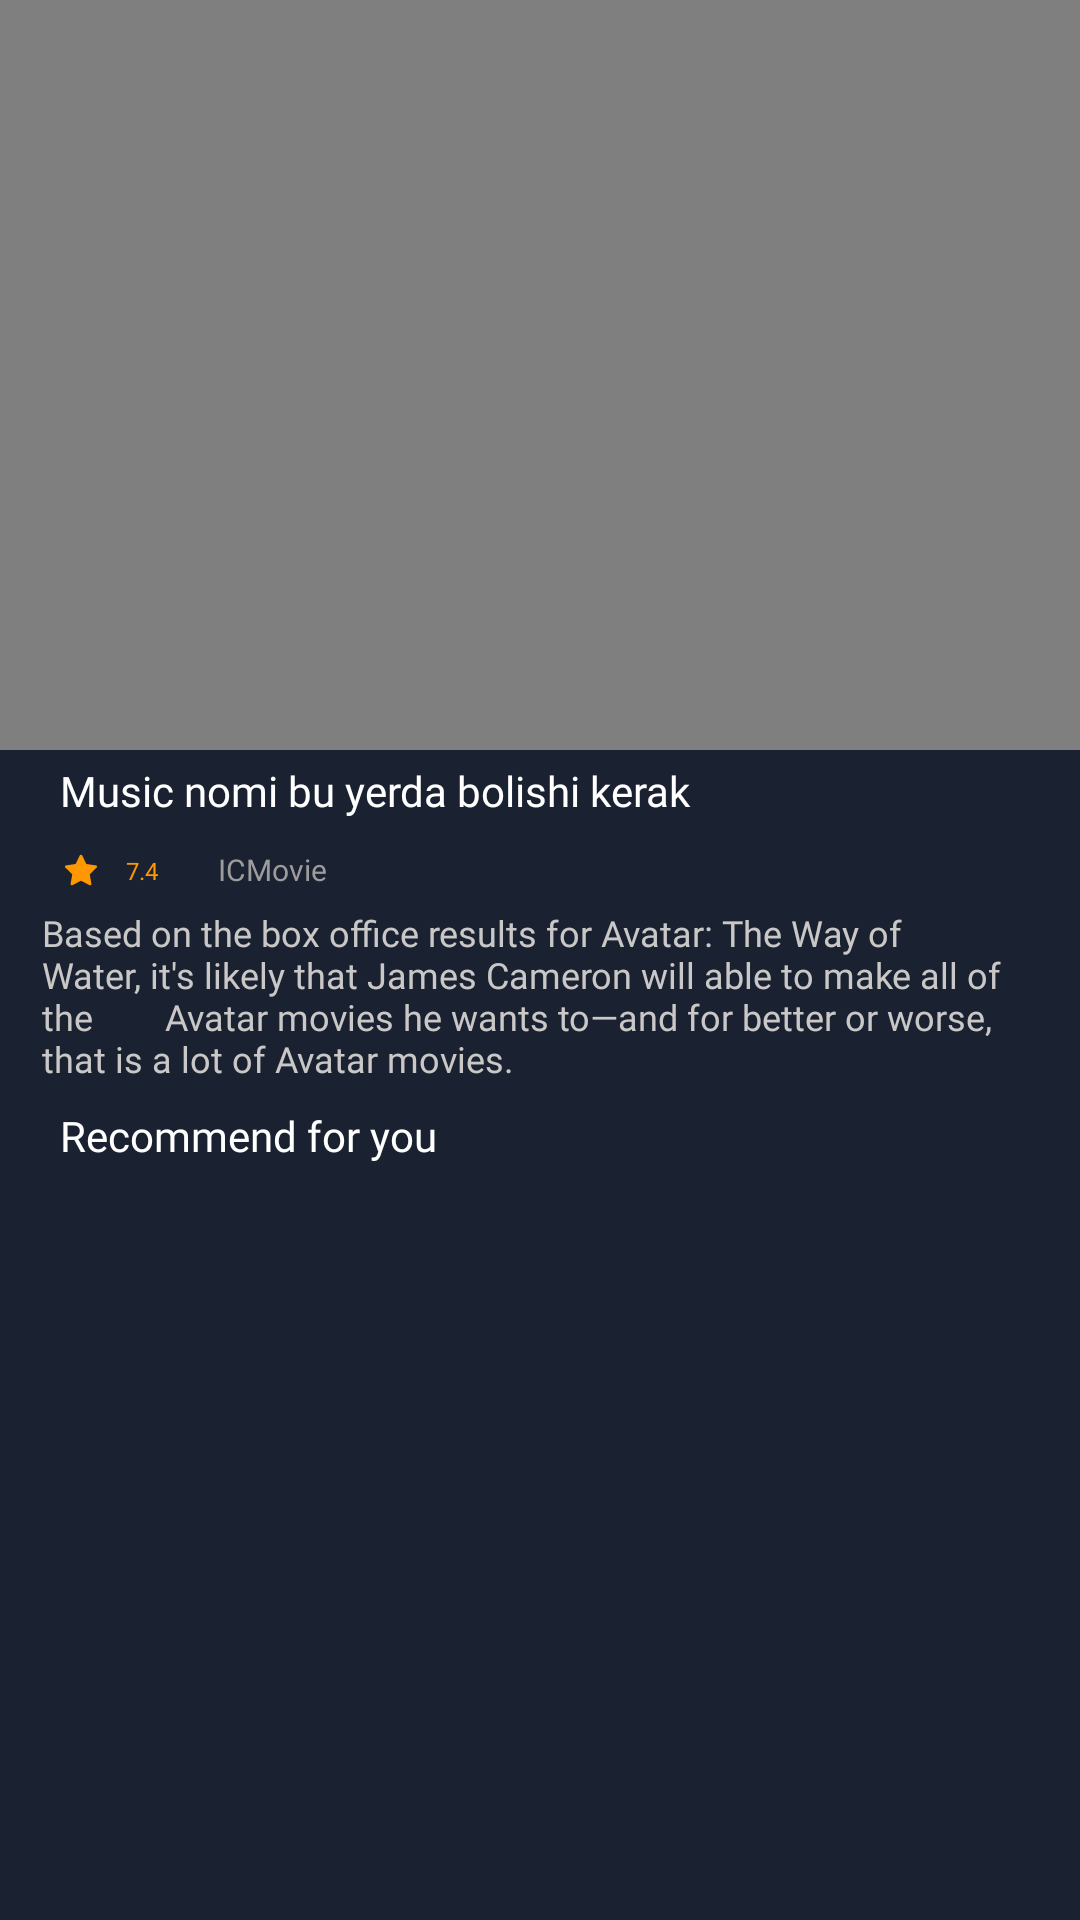

This screen was rendered from an Android layout file. Write that file and the resources it references.
<!-- AndroidManifest.xml: application theme Theme.ICMovie -->
<!-- res/layout/fragment_avto_detail.xml -->
<?xml version="1.0" encoding="utf-8"?>
<androidx.core.widget.NestedScrollView xmlns:android="http://schemas.android.com/apk/res/android"
    xmlns:tools="http://schemas.android.com/tools"
    android:layout_width="match_parent"
    android:layout_height="match_parent"
    android:background="@color/grey1"
    xmlns:app="http://schemas.android.com/apk/res-auto"
    tools:context=".view.AvtoDetailFragment">

    <androidx.constraintlayout.widget.ConstraintLayout
        android:layout_width="match_parent"
        android:layout_height="match_parent"
        app:layout_constraintStart_toStartOf="parent"
        app:layout_constraintEnd_toEndOf="parent"
        app:layout_constraintTop_toTopOf="parent"
        app:layout_constraintBottom_toBottomOf="parent">

        <VideoView
            android:id="@+id/vv_avto"
            android:layout_width="match_parent"
            android:layout_height="250dp"
            app:layout_constraintStart_toStartOf="parent"
            app:layout_constraintTop_toTopOf="parent"
            app:layout_constraintEnd_toEndOf="parent"/>

        <TextView
            android:id="@+id/tv_music_name1"
            android:layout_width="290dp"
            android:layout_height="wrap_content"
            android:text="Music nomi bu yerda bolishi kerak"
            android:textSize="14sp"
            android:layout_marginTop="4dp"
            android:maxLines="2"
            android:fontFamily="@font/montserrat_medium"
            android:textColor="@color/white"
            app:layout_constraintTop_toBottomOf="@id/vv_avto"
            android:layout_marginStart="20dp"
            app:layout_constraintStart_toStartOf="parent"
            />



        <ImageView
            android:id="@+id/star"
            android:layout_width="wrap_content"
            android:layout_height="wrap_content"
            android:src="@drawable/baseline_star_rate_24"
            android:layout_marginLeft="20dp"
            app:layout_constraintTop_toTopOf="@id/tv_genre_detail"
            app:layout_constraintBottom_toBottomOf="@id/tv_genre_detail"
            app:layout_constraintStart_toStartOf="parent"
            />



        <TextView
            android:id="@+id/tv_rating_detail"
            android:layout_width="wrap_content"
            android:layout_height="wrap_content"
            app:layout_constraintTop_toBottomOf="@id/vv_avto"
            android:layout_marginStart="8dp"
            android:textColor="#FF9800"
            android:text="7.4"
            android:textSize="8sp"
            app:layout_constraintBottom_toBottomOf="@id/star"
            android:fontFamily="@font/montserrat_semibold"
            app:layout_constraintTop_toTopOf="@id/star"
            app:layout_constraintStart_toEndOf="@id/star"/>

        <TextView
            android:layout_marginTop="10dp"
            android:id="@+id/tv_genre_detail"
            android:layout_width="wrap_content"
            android:layout_height="wrap_content"
            android:text="@string/app_name"
            android:textColor="#9D9B9B"
            android:textSize="10sp"
            android:layout_marginLeft="10dp"
            app:layout_constraintStart_toEndOf="@id/tv_rating_detail"
            app:layout_constraintTop_toBottomOf="@id/tv_music_name1"
            android:fontFamily="@font/montserrat_medium"
            android:layout_marginStart="20dp"/>

        <TextView
            android:id="@+id/tv_info_title"
            android:layout_width="wrap_content"
            android:layout_height="wrap_content"
            android:text="Based on the box office results for Avatar: The Way of
       Water, it's likely that James Cameron will able to make all of the
       Avatar movies he wants to—and for better or worse, that is a lot of Avatar movies."
            app:layout_constraintTop_toBottomOf="@id/tv_genre_detail"
            android:paddingHorizontal="14sp"
            android:layout_marginTop="6sp"
            android:textSize="12sp"
            android:fontFamily="@font/montserrat_italic"
            android:textColor="#CAC7C7"
            android:maxLines="5"
            android:ellipsize="end"
            android:layout_marginStart="20sp"
            android:layout_marginEnd="20sp"
            app:layout_constraintStart_toStartOf="parent"
            app:layout_constraintEnd_toEndOf="parent"
            />



        <TextView
            android:id="@+id/tv_title5"
            android:layout_width="wrap_content"
            android:layout_height="wrap_content"
            android:text="Recommend for you"
            android:fontFamily="@font/montserrat_semibold"
            android:textColor="@color/white"
            android:textSize="14sp"
            android:layout_marginTop="8sp"
            android:layout_marginLeft="20sp"
            app:layout_constraintTop_toBottomOf="@id/tv_info_title"
            app:layout_constraintStart_toStartOf="parent"
            />


        <androidx.recyclerview.widget.RecyclerView
            android:id="@+id/rv_datail"
            android:layout_width="match_parent"
            android:layout_height="0dp"
            app:layout_constraintTop_toBottomOf="@id/tv_title5"
            tools:listitem="@layout/item_cars"
            app:layoutManager="androidx.recyclerview.widget.GridLayoutManager"
            app:spanCount="1"
            app:layout_constraintStart_toStartOf="parent"
            app:layout_constraintEnd_toEndOf="parent"/>


    </androidx.constraintlayout.widget.ConstraintLayout>

</androidx.core.widget.NestedScrollView>
<!-- res/layout/item_cars.xml (included above) -->
<?xml version="1.0" encoding="utf-8"?>
<androidx.constraintlayout.widget.ConstraintLayout xmlns:android="http://schemas.android.com/apk/res/android"
    android:layout_width="wrap_content"
    xmlns:app="http://schemas.android.com/apk/res-auto"
    android:padding="12sp"
    android:background="@color/grey1"
    android:layout_height="wrap_content">

    <ImageView
        android:id="@+id/iv_image_car"
        android:layout_width="400dp"
        android:layout_height="200dp"
        android:src="@drawable/img_17"
        android:scaleType="centerCrop"
        app:layout_constraintEnd_toEndOf="parent"
        app:layout_constraintStart_toStartOf="parent"
        app:layout_constraintTop_toTopOf="parent"/>



    <androidx.cardview.widget.CardView
        android:id="@+id/card_view"
        android:layout_width="40dp"
        android:layout_height="40dp"
        app:cardCornerRadius="250dp"
        android:layout_marginTop="14dp"
        app:layout_constraintTop_toBottomOf="@id/iv_image_car"
        app:layout_constraintStart_toStartOf="parent"
        android:layout_gravity="center">

        <ImageView
            android:id="@+id/iv_image_account"
            android:layout_width="40dp"
            android:layout_height="40dp"
            android:src="@drawable/img_20"
            android:scaleType="centerCrop"/>


    </androidx.cardview.widget.CardView>

    <TextView
        android:id="@+id/tv_cars_name"
        android:layout_width="310dp"
        android:layout_height="wrap_content"
        android:text="Xamdam-Sobirov Esla meni Yangi Klip 2023 Xit Uzbek Qo'shiqlar faqat bida"
        android:fontFamily="@font/montserrat_semibold"
        android:textColor="@color/white"
        android:maxLines="2"
        android:textSize="10sp"
        android:ellipsize="end"
        android:layout_marginTop="10dp"
        android:layout_marginStart="10dp"
        app:layout_constraintTop_toBottomOf="@id/iv_image_car"
        app:layout_constraintStart_toEndOf="@id/card_view"
        app:layout_constraintEnd_toEndOf="parent"/>

    <TextView
        android:id="@+id/tv_account_name"
        android:layout_width="wrap_content"
        android:layout_height="wrap_content"
        app:layout_constraintTop_toBottomOf="@id/tv_cars_name"
        android:text="@string/app_name"
        android:textSize="8sp"
        android:textColor="#959595"
        android:fontFamily="@font/montserrat_semibold"
        app:layout_constraintStart_toStartOf="@id/tv_cars_name"
        android:layout_marginTop="4dp"/>

    <ImageView
        android:layout_width="wrap_content"
        android:layout_height="wrap_content"
        android:src="@drawable/view"
        app:layout_constraintEnd_toEndOf="parent"
        android:layout_marginEnd="40dp"
        app:layout_constraintTop_toTopOf="@id/tv_account_name"
        app:layout_constraintBottom_toBottomOf="@id/tv_account_name"/>


    <TextView
        android:id="@+id/tv_view_num"
        android:layout_width="wrap_content"
        android:layout_height="wrap_content"
        android:text="3044"
        android:textSize="10sp"
        android:textColor="#959595"
        android:fontFamily="@font/montserrat_semibold"
        app:layout_constraintEnd_toEndOf="parent"
        android:layout_marginEnd="10dp"
        app:layout_constraintTop_toTopOf="@id/tv_account_name"
        app:layout_constraintBottom_toBottomOf="@id/tv_account_name"/>










</androidx.constraintlayout.widget.ConstraintLayout>
<!-- resources referenced by this layout -->
<resources>
  <color name="grey1">#1A2232</color>
  <color name="white">#FFFFFFFF</color>
  <!-- drawable baseline_star_rate_24 (drawable) -->
  <vector android:height="14dp"
      android:viewportHeight="24"
      android:viewportWidth="24"
      android:width="14dp" xmlns:android="http://schemas.android.com/apk/res/android">
      <path android:fillColor="#FF9800" android:pathData="M21.12,9.88C21.078,9.747 21,9.629 20.893,9.539C20.787,9.448 20.658,9.39 20.52,9.37L15.1,8.58L12.67,3.67C12.601,3.554 12.503,3.458 12.385,3.391C12.268,3.325 12.135,3.289 12,3.289C11.865,3.289 11.732,3.325 11.615,3.391C11.497,3.458 11.399,3.554 11.33,3.67L8.9,8.58L3.48,9.37C3.342,9.39 3.213,9.448 3.107,9.539C3,9.629 2.922,9.747 2.88,9.88C2.835,10.012 2.828,10.155 2.86,10.291C2.892,10.427 2.961,10.551 3.06,10.65L7,14.47L6.07,19.87C6.046,20.009 6.062,20.152 6.115,20.283C6.168,20.413 6.256,20.527 6.37,20.61C6.484,20.691 6.618,20.739 6.758,20.748C6.897,20.757 7.037,20.726 7.16,20.66L12,18.11L16.85,20.66C16.957,20.719 17.078,20.75 17.2,20.75C17.357,20.748 17.51,20.699 17.64,20.61C17.754,20.527 17.842,20.413 17.895,20.283C17.948,20.152 17.964,20.009 17.94,19.87L17,14.47L20.93,10.65C21.031,10.552 21.101,10.428 21.135,10.292C21.169,10.156 21.163,10.013 21.12,9.88Z"/>
  </vector>
  <!-- drawable img_20: png bitmap (drawable, 619665 bytes) -->
  <!-- drawable view (drawable) -->
  <vector xmlns:android="http://schemas.android.com/apk/res/android"
      android:width="20dp"
      android:height="20dp"
      android:viewportWidth="24"
      android:viewportHeight="24">
    <path
        android:pathData="M12,12m-3,0a3,3 0,1 1,6 0a3,3 0,1 1,-6 0"
        android:strokeWidth="2"
        android:fillColor="#00000000"
        android:strokeColor="#959595"/>
    <path
        android:pathData="M20.188,10.934C20.576,11.406 20.77,11.641 20.77,12C20.77,12.359 20.576,12.594 20.188,13.066C18.768,14.79 15.636,18 12,18C8.364,18 5.232,14.79 3.812,13.066C3.424,12.594 3.23,12.359 3.23,12C3.23,11.641 3.424,11.406 3.812,10.934C5.232,9.21 8.364,6 12,6C15.636,6 18.768,9.21 20.188,10.934Z"
        android:strokeWidth="2"
        android:fillColor="#00000000"
        android:strokeColor="#959595"/>
  </vector>
  <string name="app_name">ICMovie</string>
  <style name="Theme.ICMovie" parent="Base.Theme.ICMovie" />
  <style name="Base.Theme.ICMovie" parent="Theme.Material3.DayNight.NoActionBar">
          
           <item name="colorPrimary">#FF8036</item>
      </style>
</resources>
